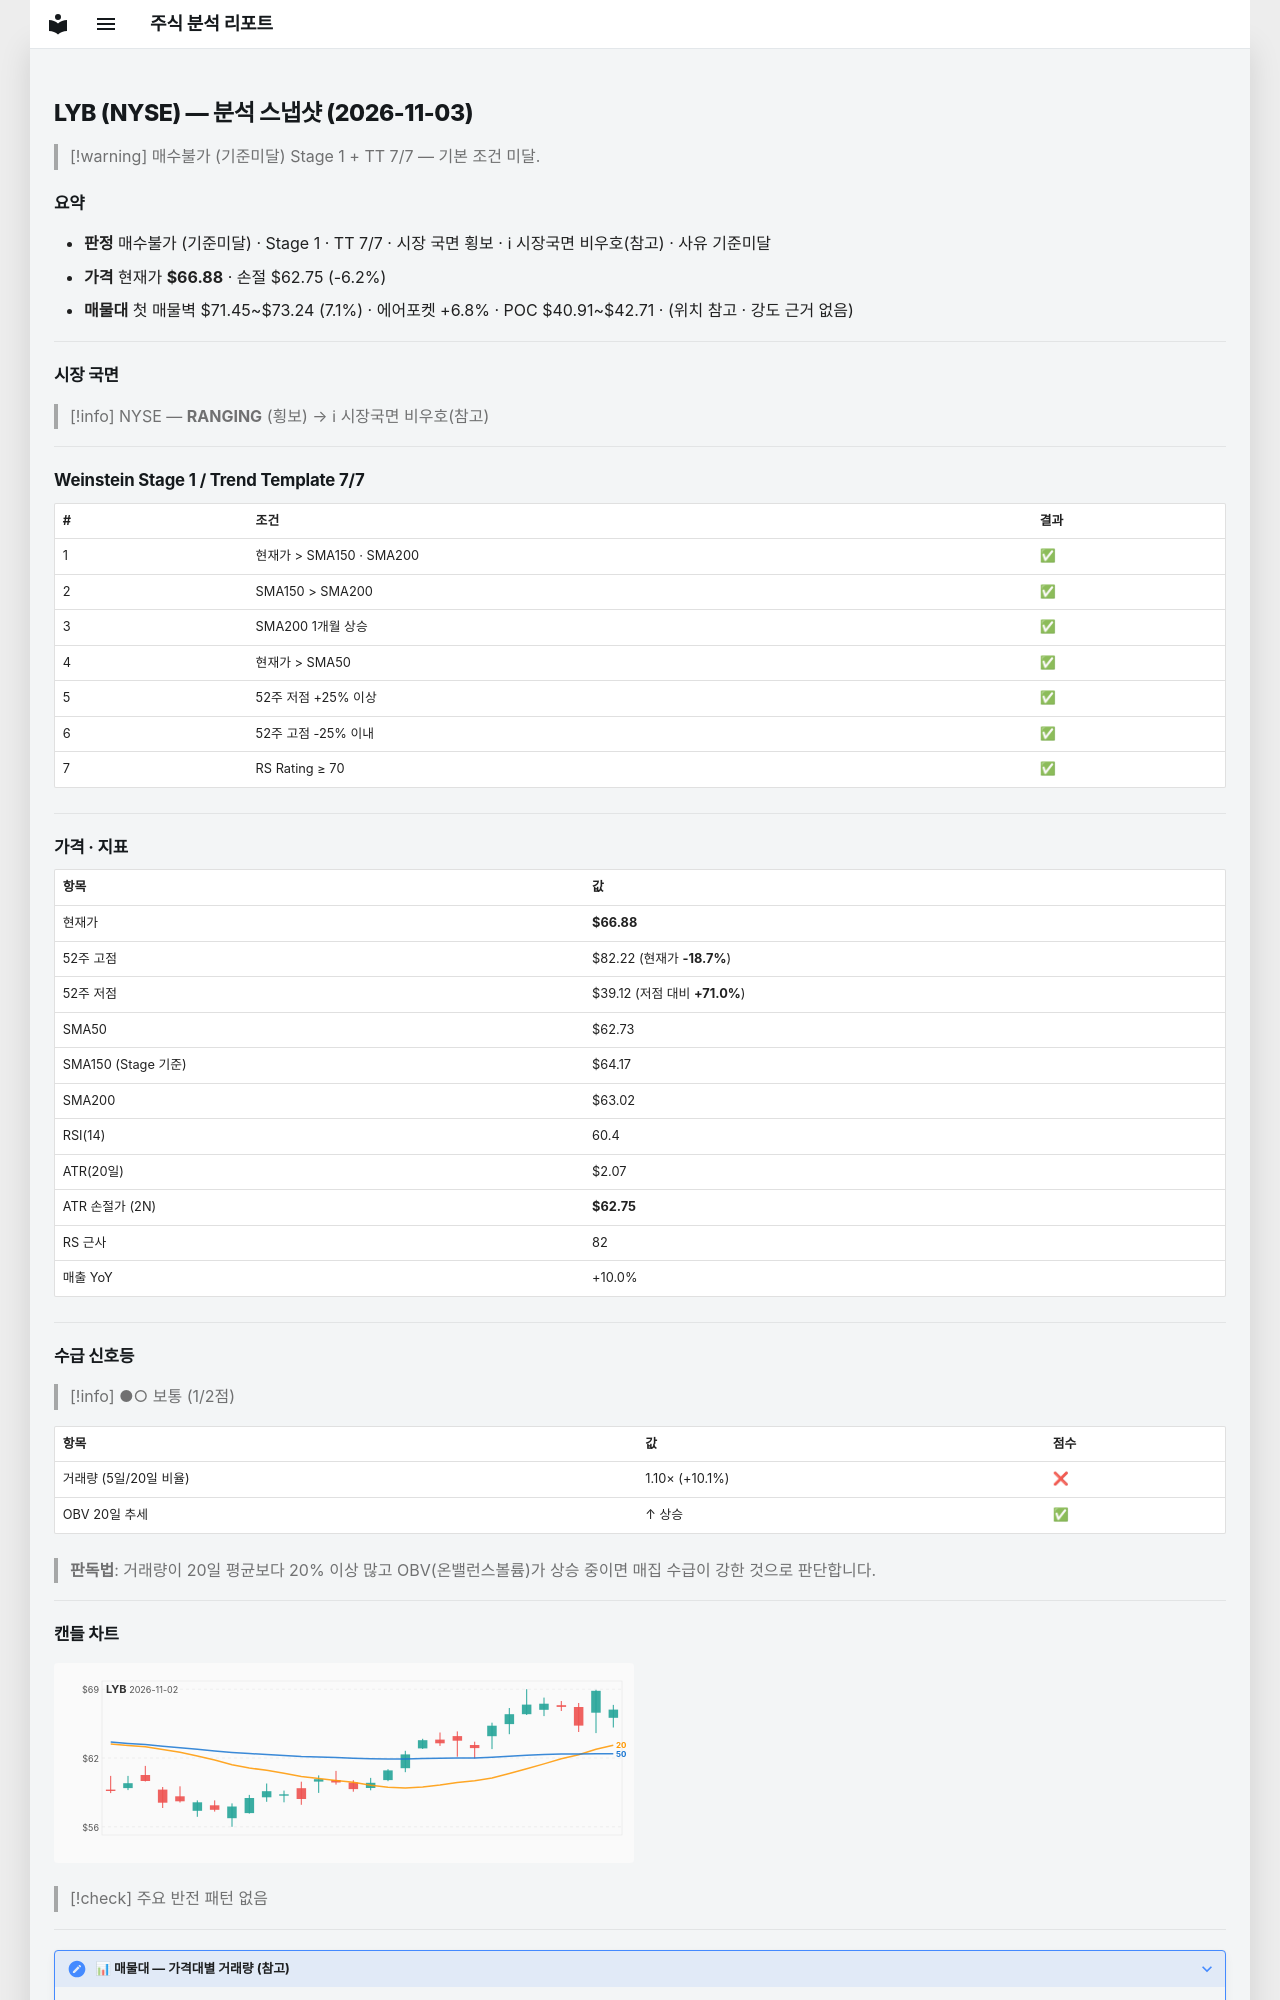

repository: soloandco/stock-reports · page: snapshots/LYB-2026-11-03/index.html · generator: mkdocs

---
type: analysis-snapshot
title: LYB 분석 스냅샷
ticker: LYB
market: NYSE
created: 2026-11-03
updated: 2026-11-03
bar-date: 2026-11-02
verdict: 매수불가
verdict-reason: 기준미달
real-rr: 0.37
sma50-gap-pct: 6.6
weekly-position: 저항대아래
weekly-overhead-price: 68.42
weekly-overhead-pct: 2.3
stage: 1
trend-template-score: 7
tt-max: 7
ma-set: sma-50-150-200
price: 66.87999725341797
stop-price: 62.74659072046202
market-regime: RANGING
supply-demand-score: 1/2
supply-demand-label: 보통
status: tracking
tags:
  - stock-agent
  - watchlist
  - LYB
  - analysis
related:
  - "[[analysis-template]]"
---

# LYB (NYSE) — 분석 스냅샷 (2026-11-03)

> [!warning] 매수불가 (기준미달)
> Stage 1 + TT 7/7 — 기본 조건 미달.

## 요약

- **판정** 매수불가 (기준미달) · Stage 1 · TT 7/7 · 시장 국면 횡보 · ℹ 시장국면 비우호(참고) · 사유 기준미달
- **가격** 현재가 **$66.88** · 손절 $62.75 (-6.2%)
- **매물대** 첫 매물벽 $71.45~$73.24 (7.1%) · 에어포켓 +6.8% · POC $40.91~$42.71 · (위치 참고 · 강도 근거 없음)

---

## 시장 국면

> [!info] NYSE — **RANGING** (횡보) → ℹ 시장국면 비우호(참고)

---

## Weinstein Stage 1 / Trend Template 7/7

| # | 조건 | 결과 |
|---|------|------|
| 1 | 현재가 > SMA150 · SMA200 | ✅ |
| 2 | SMA150 > SMA200 | ✅ |
| 3 | SMA200 1개월 상승 | ✅ |
| 4 | 현재가 > SMA50 | ✅ |
| 5 | 52주 저점 +25% 이상 | ✅ |
| 6 | 52주 고점 -25% 이내 | ✅ |
| 7 | RS Rating ≥ 70 | ✅ |

---

## 가격 · 지표

| 항목 | 값 |
|------|---|
| 현재가 | **$66.88** |
| 52주 고점 | $82.22 (현재가 **-18.7%**) |
| 52주 저점 | $39.12 (저점 대비 **+71.0%**) |
| SMA50 | $62.73 |
| SMA150 (Stage 기준) | $64.17 |
| SMA200 | $63.02 |
| RSI(14) | 60.4 |
| ATR(20일) | $2.07 |
| ATR 손절가 (2N) | **$62.75** |
| RS 근사 | 82 |
| 매출 YoY | +10.0% |

---
## 수급 신호등

> [!info] ●○ 보통 (1/2점)

| 항목 | 값 | 점수 |
|------|------|------|
| 거래량 (5일/20일 비율) | 1.10× (+10.1%) | ❌ |
| OBV 20일 추세 | ↑ 상승 | ✅ |

> **판독법**: 거래량이 20일 평균보다 20% 이상 많고 OBV(온밸런스볼륨)가 상승 중이면 매집 수급이 강한 것으로 판단합니다.

---
